Run: headless pygame with SDL's dummy video driver; simulated clock (each Clock.tick advances the game by its frame time, no real sleeping); random seed 0; keys injected as events and as key.get_pressed() state; mouse plan: one left click at the window centre at the start of phase 2, then a move to the lower-right quarter at the start of phase 3.
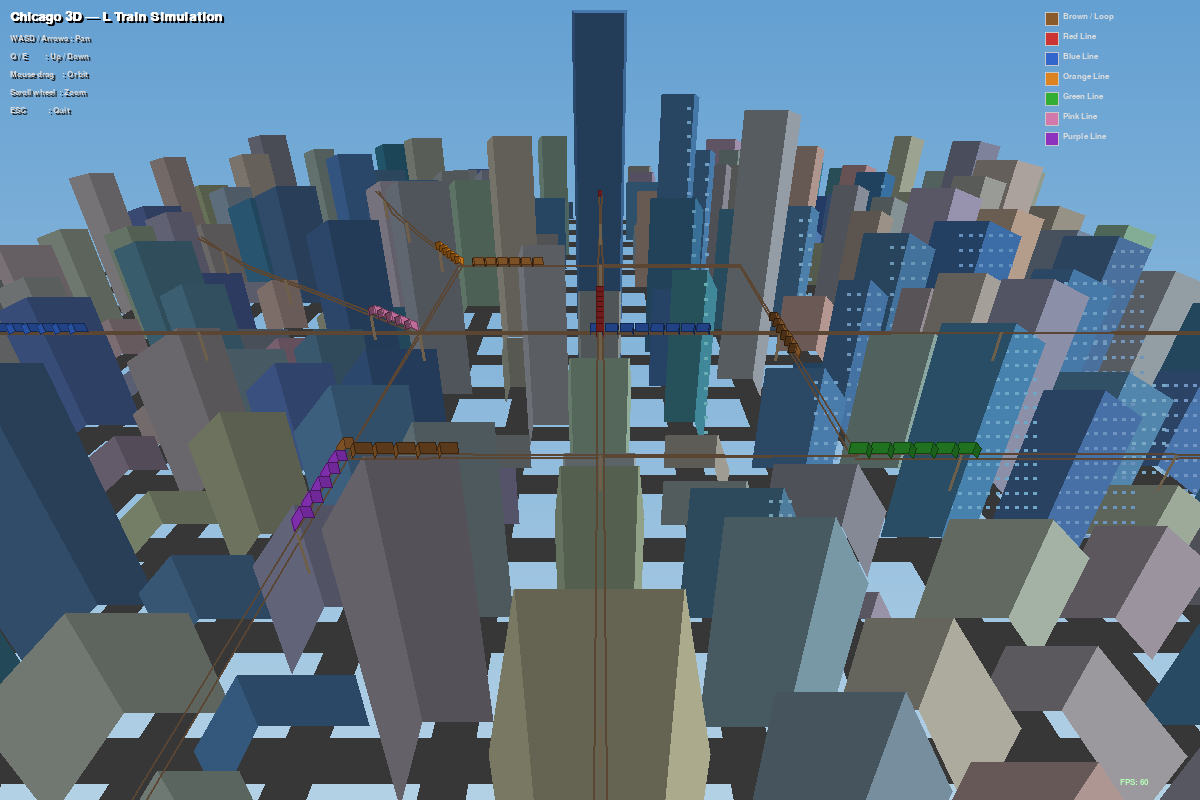
Frame 1 of 4 · flips 1–60 · no input
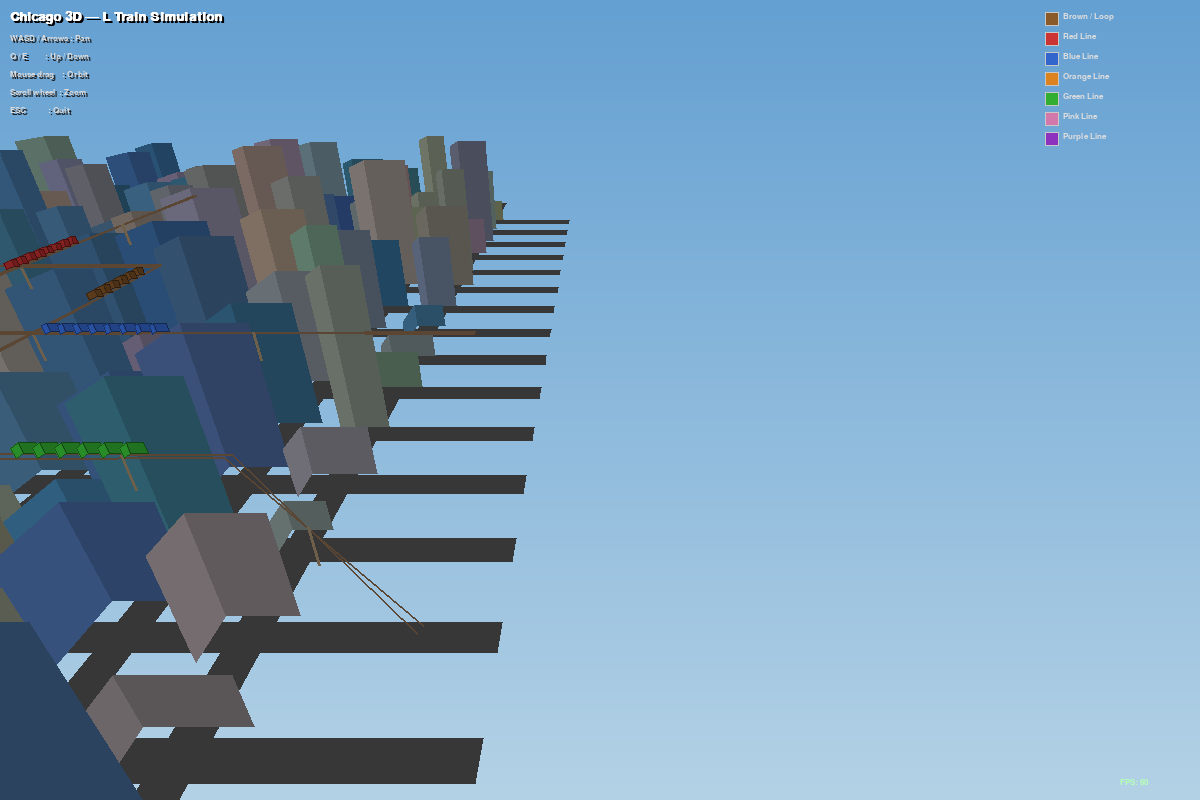
Frame 2 of 4 · flips 61–180 · clicked the window centre · tapped SPACE, RETURN · held RIGHT (→), D
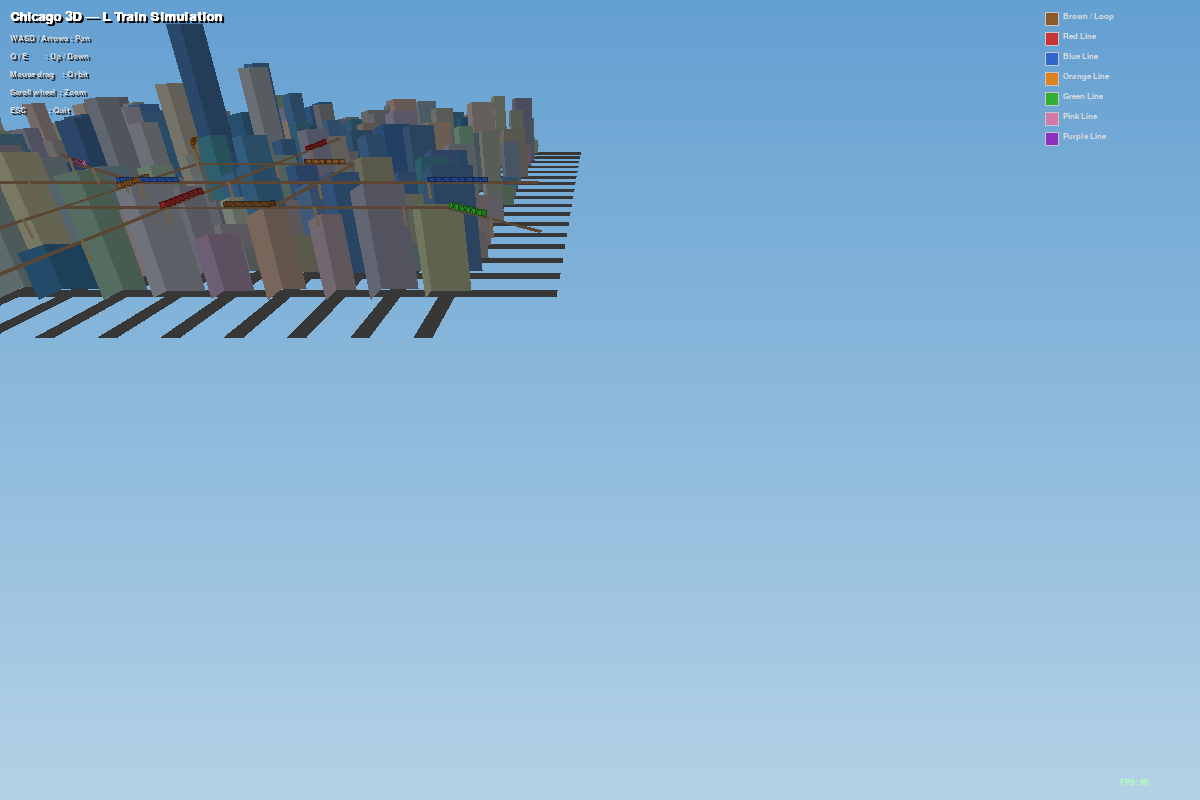
Frame 3 of 4 · flips 181–300 · moved the mouse to the lower-right quarter · held DOWN (↓), S
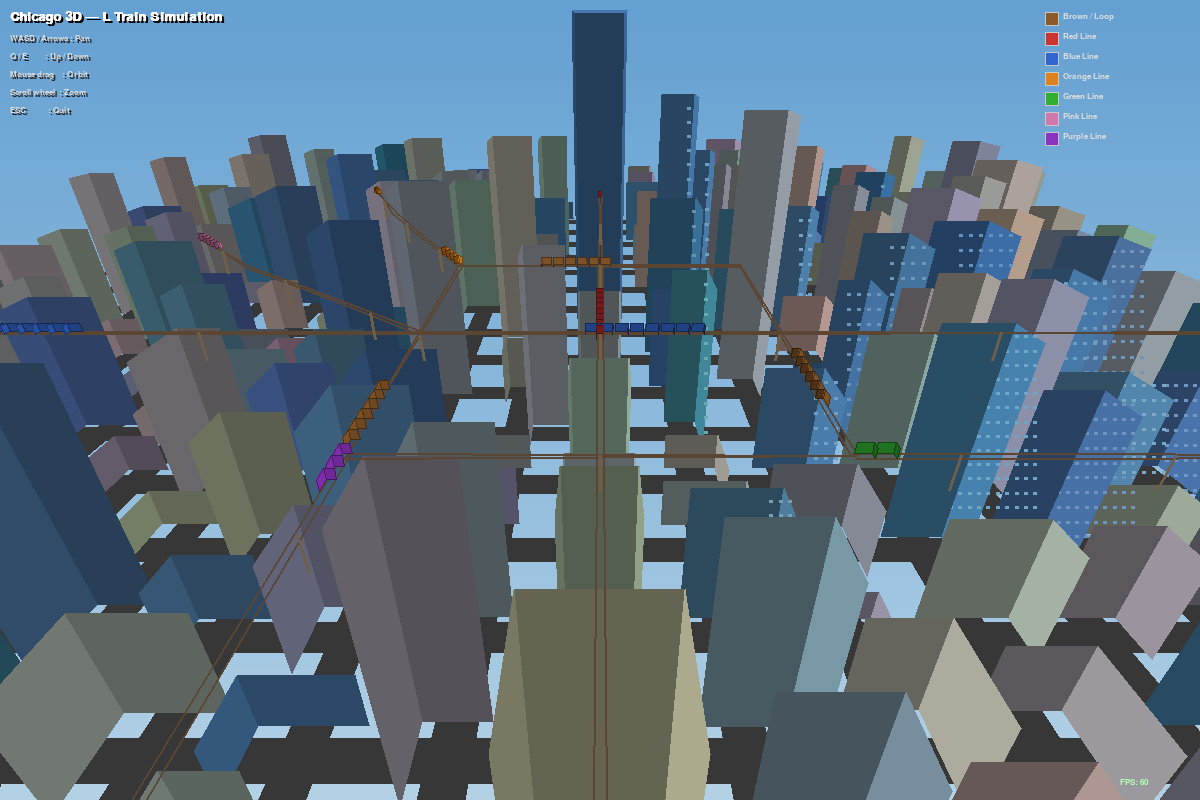
Frame 4 of 4 · flips 301–420 · held LEFT (←), A, UP (↑), W

The pygame program that drew these frames:

"""Chicago 3D Train Simulation - L Train elevated rail system"""
import pygame
import math
import sys
import random
from dataclasses import dataclass, field
from typing import List, Tuple, Optional

SCREEN_W, SCREEN_H = 1200, 800
FPS = 60
TITLE = "Chicago 3D - L Train Simulation"

SKY_COLOR = (100, 160, 210)
HORIZON_COLOR = (180, 210, 230)
GROUND_COLOR = (70, 90, 65)
ROAD_COLOR = (55, 55, 55)
WATER_COLOR = (20, 60, 140)
TRACK_COLOR = (90, 70, 50)
PILLAR_COLOR = (110, 95, 75)

BUILDING_PALETTES = [
    (175, 185, 195),
    (160, 168, 180),
    (195, 190, 178),
    (170, 178, 188),
    (185, 178, 168),
]
GLASS_PALETTES = [
    (80, 130, 190),
    (90, 150, 200),
    (70, 140, 185),
    (85, 145, 195),
]

LINE_COLORS = {
    'brown': (139, 90, 43),
    'red':   (204, 51, 51),
    'blue':  (51, 102, 204),
    'orange':(220, 130, 30),
    'green': (50, 175, 50),
    'pink':  (210, 120, 170),
    'purple':(140, 50, 190),
}

BLOCK = 100
EL_H = 45  # elevated track height


# ---------------------------------------------------------------------------
# 3D Math
# ---------------------------------------------------------------------------

def rot_y(x, y, z, a):
    c, s = math.cos(a), math.sin(a)
    return x * c + z * s, y, -x * s + z * c


def rot_x(x, y, z, a):
    c, s = math.cos(a), math.sin(a)
    return x, y * c - z * s, y * s + z * c


def project(x, y, z, cx, cy, cz, yaw, pitch, fov, sw, sh):
    x -= cx; y -= cy; z -= cz
    x, y, z = rot_y(x, y, z, -yaw)
    x, y, z = rot_x(x, y, z, -pitch)
    if z < 1:
        return None
    return (x / z * fov + sw / 2, -y / z * fov + sh / 2)


# ---------------------------------------------------------------------------
# Scene objects
# ---------------------------------------------------------------------------

@dataclass
class Building:
    x: float
    z: float
    w: float
    d: float
    h: float
    color: tuple
    glass: bool = False

    @property
    def corners(self):
        x0, x1 = self.x - self.w / 2, self.x + self.w / 2
        z0, z1 = self.z - self.d / 2, self.z + self.d / 2
        return [
            (x0, 0,      z0), (x1, 0,      z0),
            (x1, self.h, z0), (x0, self.h, z0),
            (x0, 0,      z1), (x1, 0,      z1),
            (x1, self.h, z1), (x0, self.h, z1),
        ]

    FACES = [
        ([0, 1, 2, 3], 0.75, 'side'),
        ([5, 4, 7, 6], 0.50, 'side'),
        ([4, 0, 3, 7], 0.60, 'side'),
        ([1, 5, 6, 2], 0.85, 'side'),
        ([3, 2, 6, 7], 1.00, 'top'),
    ]


@dataclass
class Track:
    waypoints: List[Tuple[float, float, float]]
    loop: bool = True

    @property
    def length(self):
        pts = self.waypoints
        total = 0.0
        n = len(pts) - (0 if self.loop else 1)
        for i in range(n):
            a, b = pts[i], pts[(i + 1) % len(pts)]
            dx, dy, dz = b[0]-a[0], b[1]-a[1], b[2]-a[2]
            total += math.sqrt(dx*dx + dy*dy + dz*dz)
        return total

    def pos_at(self, dist):
        pts = self.waypoints
        n = len(pts)
        total = 0.0
        steps = n if self.loop else n - 1
        for i in range(steps):
            a = pts[i]
            b = pts[(i + 1) % n]
            dx, dy, dz = b[0]-a[0], b[1]-a[1], b[2]-a[2]
            seg = math.sqrt(dx*dx + dy*dy + dz*dz)
            if seg == 0:
                continue
            if total + seg >= dist:
                t = (dist - total) / seg
                pos = (a[0]+dx*t, a[1]+dy*t, a[2]+dz*t)
                heading = math.atan2(dx, dz)
                return pos, heading
            total += seg
        last = pts[-1]
        prev = pts[-2]
        dx, dz = last[0]-prev[0], last[2]-prev[2]
        return last, math.atan2(dx, dz)


@dataclass
class Train:
    track: Track
    color: tuple
    name: str
    n_cars: int = 5
    car_gap: float = 22.0
    speed: float = 130.0
    t: float = 0.0

    def update(self, dt):
        L = self.track.length
        if L > 0:
            self.t = (self.t + self.speed * dt / L) % 1.0

    def car_positions(self):
        L = self.track.length
        results = []
        for i in range(self.n_cars):
            dist = (self.t * L - i * self.car_gap) % L
            results.append(self.track.pos_at(dist))
        return results


# ---------------------------------------------------------------------------
# City builder
# ---------------------------------------------------------------------------

def build_city():
    rng = random.Random(7)
    buildings = []

    landmarks = [
        (0,    0,    60, 60, 442, (70, 120, 175), True),   # Willis Tower
        (190, -80,   50, 50, 344, (175, 185, 195), False), # Hancock-ish
        (110, 110,   45, 45, 346, (80, 140, 195), True),   # Aon Center
        (-120, 60,   52, 52, 298, (195, 190, 175), False), # Trump
        (155, 195,   40, 40, 261, (85, 145, 200), True),
        (-200,-120,  58, 42, 275, (160, 170, 185), False),
        (295, 95,    38, 38, 198, (90, 150, 200), True),
        (-60, -200,  44, 44, 225, (180, 188, 197), False),
        (280, -200,  35, 50, 185, (80, 135, 192), True),
    ]
    for lm in landmarks:
        buildings.append(Building(*lm))

    for bx in range(-8, 9):
        for bz in range(-8, 9):
            wx, wz = bx * BLOCK, bz * BLOCK
            if any(abs(wx - l[0]) < 90 and abs(wz - l[1]) < 90 for l in landmarks):
                continue
            w = rng.randint(38, 78)
            d = rng.randint(38, 78)
            h = rng.randint(30, 230)
            glass = rng.random() < 0.28
            if glass:
                color = rng.choice(GLASS_PALETTES)
                color = tuple(max(0, min(255, c + rng.randint(-15, 15))) for c in color)
            else:
                color = rng.choice(BUILDING_PALETTES)
                color = tuple(max(0, min(255, c + rng.randint(-20, 20))) for c in color)
            buildings.append(Building(wx, wz, w, d, h, color, glass))

    return buildings


def build_tracks():
    EH = EL_H
    tracks = {}

    # The Loop - rectangular elevated route downtown
    tracks['loop'] = Track([
        (-260, EH, -310), (260, EH, -310),
        (260, EH,  310), (-260, EH,  310),
    ], loop=True)

    # Red Line - N/S through the loop
    tracks['red'] = Track([
        (0, EH, -900), (0, EH, -310),
        (0, EH,  310), (0, EH,  900),
    ], loop=False)

    # Blue Line - E/W
    tracks['blue'] = Track([
        (-900, EH, 0), (-260, EH, 0),
        ( 260, EH, 0), ( 900, EH, 0),
    ], loop=False)

    # Orange Line - SW diagonal (to Midway)
    tracks['orange'] = Track([
        (-260, EH, 310), (-380, EH, 510),
        (-500, EH, 720), (-610, EH, 950),
    ], loop=False)

    # Green Line - E to Museum Campus area
    tracks['green'] = Track([
        (260, EH, -310), (480, EH, -310),
        (700, EH, -310), (950, EH, -530),
    ], loop=False)

    # Pink Line - SW
    tracks['pink'] = Track([
        (-260, EH, 0), (-450, EH, 150),
        (-650, EH, 300), (-850, EH, 500),
    ], loop=False)

    # Purple/Brown extension north
    tracks['purple'] = Track([
        (-260, EH, -310), (-260, EH, -550),
        (-260, EH, -800), (-260, EH, -1000),
    ], loop=False)

    return tracks


def build_trains(tracks):
    trains = []

    # Loop - 3 Brown line trains circling
    for i in range(3):
        tr = Train(tracks['loop'], LINE_COLORS['brown'], 'Brown/Loop', n_cars=6, speed=110)
        tr.t = i / 3.0
        trains.append(tr)

    # Red - 2 trains
    for i in range(2):
        tr = Train(tracks['red'], LINE_COLORS['red'], 'Red', n_cars=8, speed=155)
        tr.t = i / 2.0
        trains.append(tr)

    # Blue - 2 trains
    for i in range(2):
        tr = Train(tracks['blue'], LINE_COLORS['blue'], 'Blue', n_cars=8, speed=155)
        tr.t = i / 2.0
        trains.append(tr)

    # Orange
    tr = Train(tracks['orange'], LINE_COLORS['orange'], 'Orange', n_cars=6, speed=120)
    trains.append(tr)

    # Green
    tr = Train(tracks['green'], LINE_COLORS['green'], 'Green', n_cars=6, speed=120)
    trains.append(tr)

    # Pink
    tr = Train(tracks['pink'], LINE_COLORS['pink'], 'Pink', n_cars=5, speed=110)
    trains.append(tr)

    # Purple
    tr = Train(tracks['purple'], LINE_COLORS['purple'], 'Purple', n_cars=5, speed=110)
    trains.append(tr)

    return trains


# ---------------------------------------------------------------------------
# Renderer
# ---------------------------------------------------------------------------

class Camera:
    def __init__(self):
        self.x, self.y, self.z = 0.0, 420.0, -850.0
        self.yaw = 0.0
        self.pitch = 0.52
        self.fov = 640.0

    def project(self, x, y, z):
        return project(x, y, z, self.x, self.y, self.z,
                       self.yaw, self.pitch, self.fov, SCREEN_W, SCREEN_H)


def shade(color, brightness):
    return tuple(min(255, max(0, int(c * brightness))) for c in color)


def face_visible(pts2d):
    if len(pts2d) < 3:
        return False
    ax, ay = pts2d[1][0] - pts2d[0][0], pts2d[1][1] - pts2d[0][1]
    bx, by = pts2d[2][0] - pts2d[0][0], pts2d[2][1] - pts2d[0][1]
    return ax * by - ay * bx > 0


class Renderer:
    def __init__(self, screen):
        self.screen = screen
        self.cam = Camera()
        self._sky_surf = self._make_sky()

    def _make_sky(self):
        surf = pygame.Surface((SCREEN_W, SCREEN_H))
        for y in range(SCREEN_H):
            t = y / SCREEN_H
            r = int(SKY_COLOR[0] * (1 - t) + HORIZON_COLOR[0] * t)
            g = int(SKY_COLOR[1] * (1 - t) + HORIZON_COLOR[1] * t)
            b = int(SKY_COLOR[2] * (1 - t) + HORIZON_COLOR[2] * t)
            pygame.draw.line(surf, (r, g, b), (0, y), (SCREEN_W, y))
        return surf

    def draw_sky(self):
        self.screen.blit(self._sky_surf, (0, 0))

    def draw_ground(self):
        S = 2500
        corners_ground = [(-S, 0, -S), (S, 0, -S), (S, 0, S), (-S, 0, S)]
        pts = [self.cam.project(*c) for c in corners_ground]
        valid = [p for p in pts if p]
        if len(valid) >= 3:
            pygame.draw.polygon(self.screen, GROUND_COLOR, pts if all(pts) else valid)

        # Lake Michigan (east)
        lake = [(350, 0, -S), (S+500, 0, -S), (S+500, 0, S), (350, 0, S)]
        lpts = [self.cam.project(*c) for c in lake]
        if all(lpts):
            pygame.draw.polygon(self.screen, WATER_COLOR, lpts)

    def draw_roads(self):
        # Draw a simple grid of roads
        for i in range(-8, 9):
            # E-W roads
            a = self.cam.project(i * BLOCK - 15, 1, -1000)
            b = self.cam.project(i * BLOCK - 15, 1,  1000)
            c = self.cam.project(i * BLOCK + 15, 1,  1000)
            d = self.cam.project(i * BLOCK + 15, 1, -1000)
            if a and b and c and d:
                pygame.draw.polygon(self.screen, ROAD_COLOR, [a, b, c, d])
            # N-S roads
            a = self.cam.project(-1000, 1, i * BLOCK - 15)
            b = self.cam.project( 1000, 1, i * BLOCK - 15)
            c = self.cam.project( 1000, 1, i * BLOCK + 15)
            d = self.cam.project(-1000, 1, i * BLOCK + 15)
            if a and b and c and d:
                pygame.draw.polygon(self.screen, ROAD_COLOR, [a, b, c, d])

    def draw_building(self, b: Building):
        corners = b.corners
        proj = [self.cam.project(*c) for c in corners]

        depth_key = (b.x - self.cam.x)**2 + (b.z - self.cam.z)**2

        faces = []
        for idxs, brightness, kind in Building.FACES:
            pts2d = [proj[i] for i in idxs]
            if any(p is None for p in pts2d):
                continue
            if not face_visible(pts2d):
                continue
            avg_depth = sum((corners[i][0]-self.cam.x)**2 + (corners[i][2]-self.cam.z)**2
                            for i in idxs) / len(idxs)
            c = shade(b.color, brightness)
            faces.append((avg_depth, pts2d, c, kind, brightness))

        faces.sort(key=lambda f: -f[0])
        for _, pts2d, c, kind, brightness in faces:
            pygame.draw.polygon(self.screen, c, pts2d)
            if b.glass and kind == 'side' and brightness > 0.6:
                self._draw_windows(pts2d, c)

    def _draw_windows(self, pts2d, face_color):
        xs = [p[0] for p in pts2d]
        ys = [p[1] for p in pts2d]
        min_x, max_x = min(xs), max(xs)
        min_y, max_y = min(ys), max(ys)
        w, h = max_x - min_x, max_y - min_y
        if w < 8 or h < 8:
            return
        rows = max(2, int(h / 14))
        cols = max(2, int(w / 9))
        wc = (min(255, face_color[0] + 40), min(255, face_color[1] + 35),
              min(255, face_color[2] + 25))
        for r in range(1, rows):
            for c in range(1, cols):
                wx = int(min_x + c * w / cols)
                wy = int(min_y + r * h / rows)
                pygame.draw.rect(self.screen, wc, (wx - 2, wy - 2, 4, 3))

    def draw_track(self, track: Track):
        pts = track.waypoints
        n = len(pts)
        steps = n if track.loop else n - 1

        # Rails (two parallel lines)
        for offset in (-4, 4):
            prev_p = None
            for i in range(steps + 1):
                wp = pts[i % n]
                # Offset perpendicular to track direction
                next_wp = pts[(i + 1) % n]
                dx = next_wp[0] - wp[0]
                dz = next_wp[2] - wp[2]
                L = math.sqrt(dx*dx + dz*dz)
                if L > 0:
                    ox, oz = -dz/L * offset, dx/L * offset
                else:
                    ox, oz = 0, 0
                p = self.cam.project(wp[0]+ox, wp[1], wp[2]+oz)
                if p and prev_p:
                    pygame.draw.line(self.screen, TRACK_COLOR,
                                     (int(prev_p[0]), int(prev_p[1])),
                                     (int(p[0]), int(p[1])), 2)
                prev_p = p

        # Tie beams and support pillars
        for i in range(steps):
            wp = pts[i]
            next_wp = pts[(i + 1) % n]
            # Tie at midpoint
            mx = (wp[0] + next_wp[0]) / 2
            my = wp[1]
            mz = (wp[2] + next_wp[2]) / 2
            pt = self.cam.project(mx, my, mz)
            pb = self.cam.project(mx, 0, mz)
            if pt and pb:
                pygame.draw.line(self.screen, PILLAR_COLOR,
                                 (int(pt[0]), int(pt[1])),
                                 (int(pb[0]), int(pb[1])), 3)

    def draw_train_car(self, pos, heading, color):
        x, y, z = pos
        cw, ch, cl = 10, 13, 18
        cos_h = math.cos(heading)
        sin_h = math.sin(heading)

        local = [
            (-cw/2, 0,   -cl/2), (cw/2, 0,   -cl/2),
            (cw/2,  ch,  -cl/2), (-cw/2, ch, -cl/2),
            (-cw/2, 0,    cl/2), (cw/2, 0,    cl/2),
            (cw/2,  ch,   cl/2), (-cw/2, ch,  cl/2),
        ]
        world = []
        for lx, ly, lz in local:
            wx = x + lx * cos_h + lz * sin_h
            wy = y + ly
            wz = z - lx * sin_h + lz * cos_h
            world.append((wx, wy, wz))

        proj = [self.cam.project(*c) for c in world]

        car_faces = [
            ([0, 1, 2, 3], 0.80),
            ([5, 4, 7, 6], 0.55),
            ([4, 0, 3, 7], 0.65),
            ([1, 5, 6, 2], 0.90),
            ([3, 2, 6, 7], 1.00),
        ]
        for idxs, br in car_faces:
            pts2d = [proj[i] for i in idxs]
            if any(p is None for p in pts2d):
                continue
            if not face_visible(pts2d):
                continue
            pygame.draw.polygon(self.screen, shade(color, br), pts2d)
            pygame.draw.polygon(self.screen, shade(color, br * 0.6), pts2d, 1)

    def render(self, buildings, tracks, trains):
        self.draw_sky()
        self.draw_ground()
        self.draw_roads()

        # Sort buildings back-to-front
        cam = self.cam
        sorted_blds = sorted(buildings,
                             key=lambda b: -((b.x-cam.x)**2 + (b.z-cam.z)**2))
        for b in sorted_blds:
            self.draw_building(b)

        for track in tracks:
            self.draw_track(track)

        # Collect all train cars with depth for sorting
        all_cars = []
        for train in trains:
            for pos, heading in train.car_positions():
                depth = (pos[0]-cam.x)**2 + (pos[2]-cam.z)**2
                all_cars.append((depth, pos, heading, train.color))
        all_cars.sort(key=lambda c: -c[0])
        for depth, pos, heading, color in all_cars:
            self.draw_train_car(pos, heading, color)


# ---------------------------------------------------------------------------
# HUD
# ---------------------------------------------------------------------------

def draw_hud(screen, cam, fps):
    font_sm = pygame.font.SysFont('Arial', 13)
    font_lg = pygame.font.SysFont('Arial', 19, bold=True)

    # Shadow + title
    title = font_lg.render("Chicago 3D — L Train Simulation", True, (0, 0, 0))
    screen.blit(title, (12, 12))
    title = font_lg.render("Chicago 3D — L Train Simulation", True, (255, 255, 255))
    screen.blit(title, (10, 10))

    controls = [
        "WASD / Arrows : Pan",
        "Q / E         : Up / Down",
        "Mouse drag    : Orbit",
        "Scroll wheel  : Zoom",
        "ESC           : Quit",
    ]
    for i, text in enumerate(controls):
        s = font_sm.render(text, True, (30, 30, 30))
        screen.blit(s, (12, 36 + i * 18))
        s = font_sm.render(text, True, (220, 220, 220))
        screen.blit(s, (10, 34 + i * 18))

    # Legend
    legend = [
        ("Brown / Loop",  LINE_COLORS['brown']),
        ("Red Line",      LINE_COLORS['red']),
        ("Blue Line",     LINE_COLORS['blue']),
        ("Orange Line",   LINE_COLORS['orange']),
        ("Green Line",    LINE_COLORS['green']),
        ("Pink Line",     LINE_COLORS['pink']),
        ("Purple Line",   LINE_COLORS['purple']),
    ]
    lx, ly = SCREEN_W - 155, 12
    for name, col in legend:
        pygame.draw.rect(screen, col, (lx, ly, 14, 14))
        pygame.draw.rect(screen, (200, 200, 200), (lx, ly, 14, 14), 1)
        s = font_sm.render(name, True, (220, 220, 220))
        screen.blit(s, (lx + 18, ly))
        ly += 20

    fps_s = font_sm.render(f"FPS: {fps:.0f}", True, (180, 255, 180))
    screen.blit(fps_s, (SCREEN_W - 80, SCREEN_H - 22))


# ---------------------------------------------------------------------------
# Main
# ---------------------------------------------------------------------------

def main():
    pygame.init()
    screen = pygame.display.set_mode((SCREEN_W, SCREEN_H))
    pygame.display.set_caption(TITLE)
    clock = pygame.time.Clock()

    buildings = build_city()
    track_map = build_tracks()
    tracks = list(track_map.values())
    trains = build_trains(track_map)
    renderer = Renderer(screen)
    cam = renderer.cam

    drag = False
    last_mouse = (0, 0)

    running = True
    while running:
        dt = min(clock.tick(FPS) / 1000.0, 0.05)

        for event in pygame.event.get():
            if event.type == pygame.QUIT:
                running = False
            elif event.type == pygame.KEYDOWN and event.key == pygame.K_ESCAPE:
                running = False
            elif event.type == pygame.MOUSEBUTTONDOWN and event.button == 1:
                drag = True
                last_mouse = event.pos
            elif event.type == pygame.MOUSEBUTTONUP and event.button == 1:
                drag = False
            elif event.type == pygame.MOUSEMOTION and drag:
                dx, dy = event.pos[0] - last_mouse[0], event.pos[1] - last_mouse[1]
                cam.yaw += dx * 0.005
                cam.pitch = max(0.1, min(1.45, cam.pitch + dy * 0.005))
                last_mouse = event.pos
            elif event.type == pygame.MOUSEWHEEL:
                cam.fov = max(200, min(1400, cam.fov + event.y * 35))

        keys = pygame.key.get_pressed()
        spd = 9.0
        sy, cy = math.sin(cam.yaw), math.cos(cam.yaw)
        if keys[pygame.K_w] or keys[pygame.K_UP]:
            cam.x += sy * spd; cam.z += cy * spd
        if keys[pygame.K_s] or keys[pygame.K_DOWN]:
            cam.x -= sy * spd; cam.z -= cy * spd
        if keys[pygame.K_a] or keys[pygame.K_LEFT]:
            cam.x -= cy * spd; cam.z += sy * spd
        if keys[pygame.K_d] or keys[pygame.K_RIGHT]:
            cam.x += cy * spd; cam.z -= sy * spd
        if keys[pygame.K_q]:
            cam.y += spd
        if keys[pygame.K_e]:
            cam.y -= spd

        for train in trains:
            train.update(dt)

        renderer.render(buildings, tracks, trains)
        draw_hud(screen, cam, clock.get_fps())
        pygame.display.flip()

    pygame.quit()
    sys.exit()


if __name__ == '__main__':
    main()
